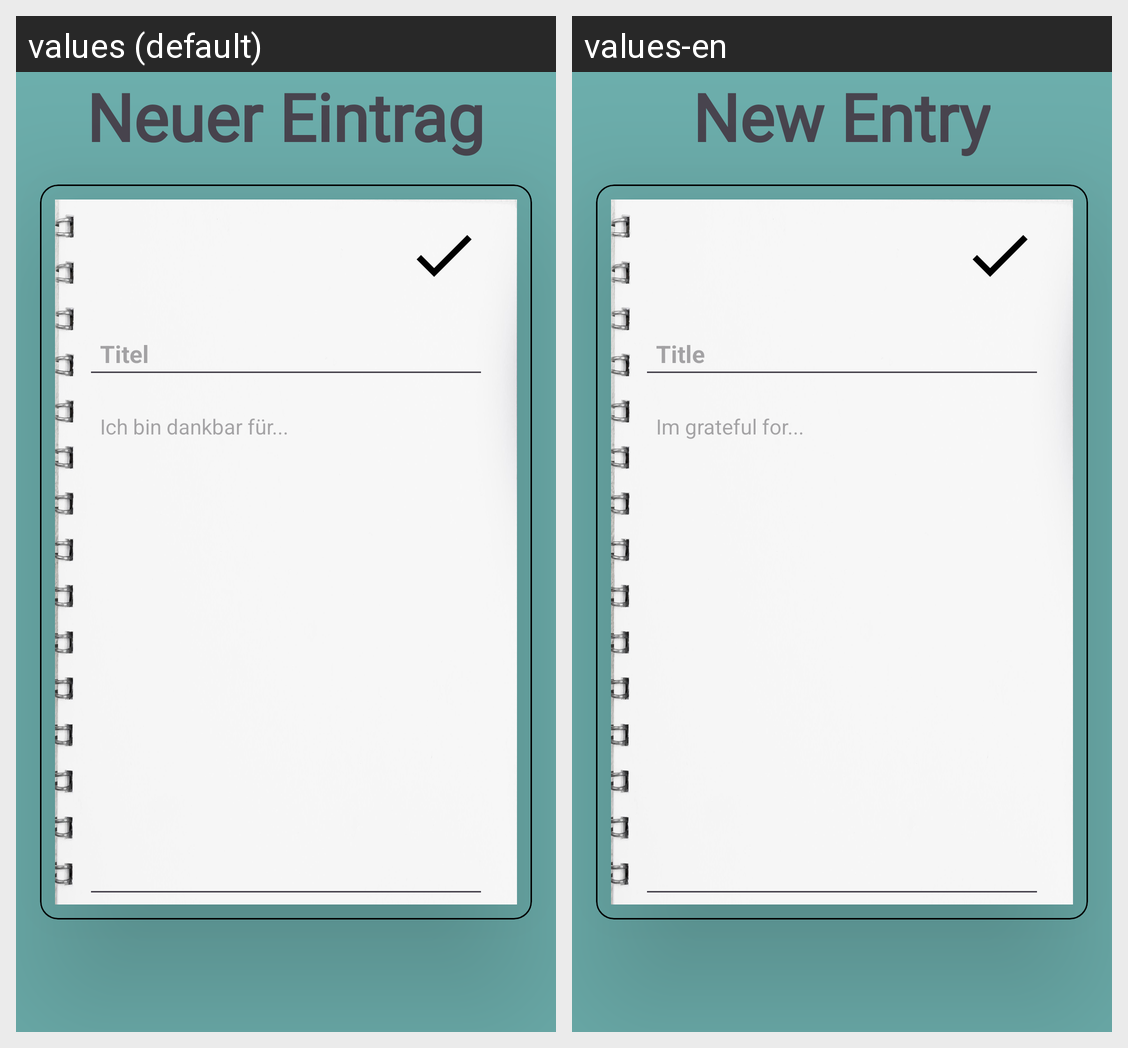

The same Android screen rendered under two of its app's locales, left to right. List the strings drawn on it with the default value and each locale's translation.
Android screen res/layout/fragment_create_diary_entry.xml rendered under 2 locales, left to right: values (default), values-en. Device: Nexus 5 (rendered at 1080×1920; each locale shown at half size, 540×960, under a caption strip naming it); theme Theme.AndroidAbschluss.
Strings drawn on this screen, with the default value and each locale's value (text and hints the layout hard-codes, and strings that could not be matched under every locale, appear in the picture but are not listed):

new_entry
  values: Neuer Eintrag
  values-en: New Entry

create_title
  values: Titel
  values-en: Title

grateful_text
  values: Ich bin dankbar für...
  values-en: Im grateful for...
